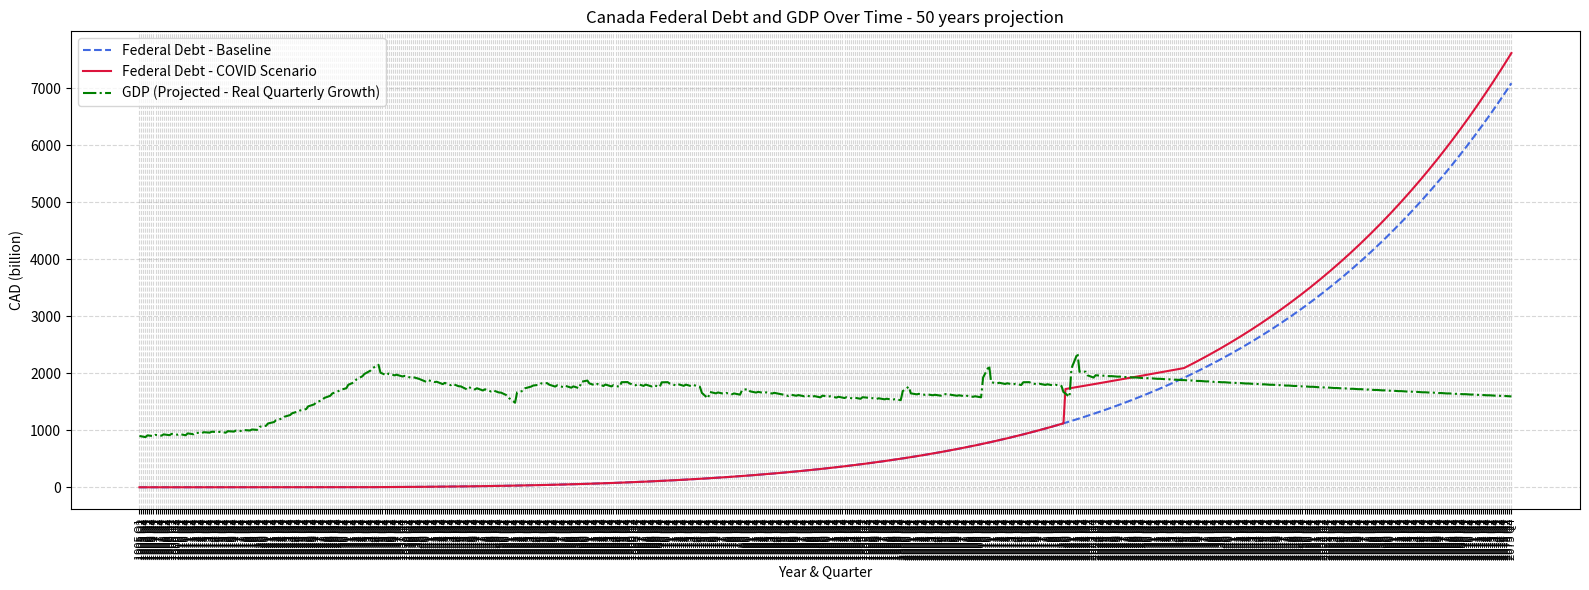
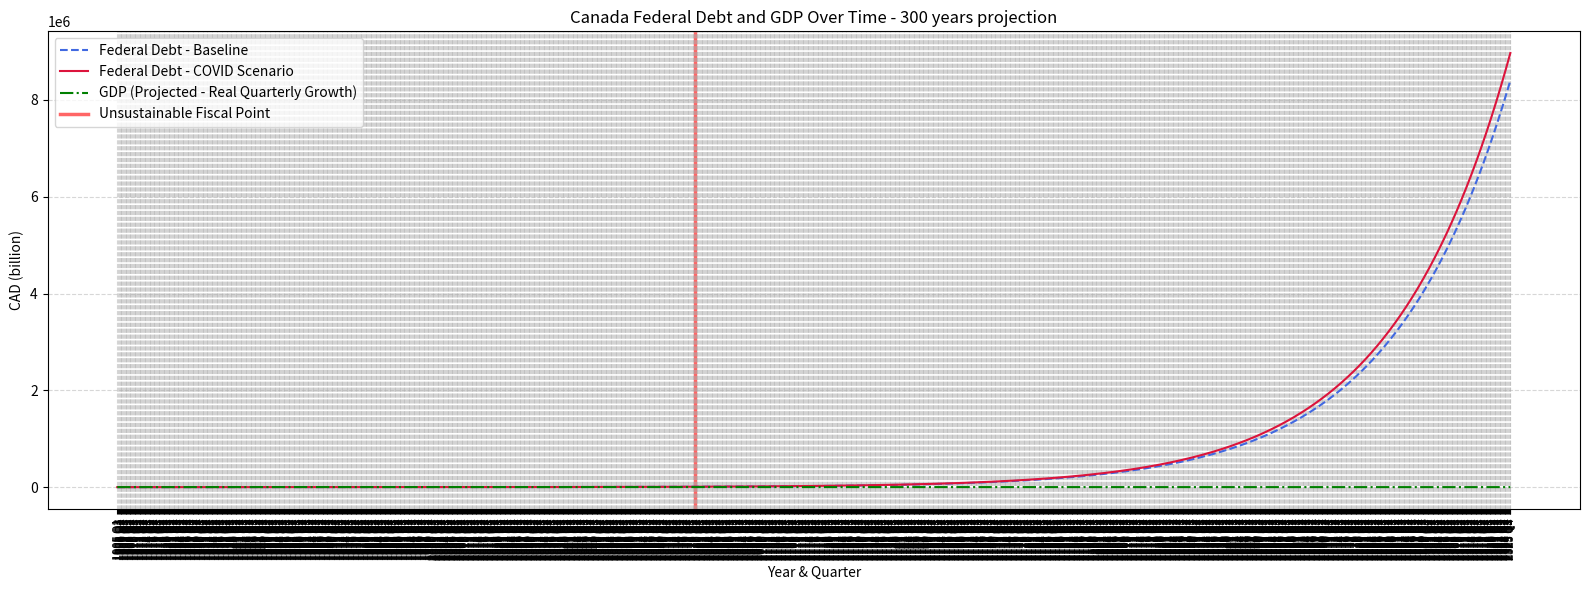

The matplotlib source for these figures, in order:
import matplotlib.pyplot as plt
import math
import statistics


def amortization_schedule(amount, annual_rate, years):
    """
    Returns list of tuples (interest, principal) for each quarter over the loan term.
    """
    quarters = years * 4
    q_rate = annual_rate / 4
    schedule = []

    if q_rate == 0:
        payment = amount / quarters
        for _ in range(quarters):
            schedule.append((0, round(payment, 4)))
    else:
        payment = amount * q_rate / (1 - (1 + q_rate) ** -quarters)
        remaining = amount
        for _ in range(quarters):
            interest = remaining * q_rate
            principal = payment - interest
            schedule.append((round(interest, 4), round(principal, 4)))
            remaining -= principal

    return schedule


def estimate_canada_proxy_loans(start_year=1905, end_year=2024):
    """
    Estimates Canada's share of federal loans based on population share proxy.
    Returns a list of quarterly Canada-specific new loan amounts.
    """
    def share(year):
        if year < 1950:
            return 0.04 + (year - 1905) * (0.07 - 0.04) / (1950 - 1905)
        elif year < 1980:
            return 0.07 + (year - 1950) * (0.09 - 0.07) / (1980 - 1950)
        elif year < 2000:
            return 0.09 + (year - 1980) * (0.10 - 0.09) / (2000 - 1980)
        elif year <= 2024:
            return 0.10 + (year - 2000) * (0.115 - 0.10) / (2024 - 2000)
        else:
            return 0.115

    federal_annual_base = [0 if y < 1930 else 5 + (y - 1930) * 1 for y in range(start_year, end_year + 1)]
    quarterly_proxy = []

    for i, fed_amt in enumerate(federal_annual_base):
        year = start_year + i
        q_amt = fed_amt / 4
        s = share(year)
        quarterly_proxy.extend([round(q_amt * s, 2)] * 4)

    return quarterly_proxy

def dynamic_loan_growth(i):
    year = 1905 + i // 4
    if 2020 <= year <= 2021:
        return 0.30  # QE era: 30% annual growth
    elif 2022 <= year <= 2024:
        return 0.05  # Tapering
    else:
        return 0.0175  # Long-run normal growth (BOC RATE.)


def generate_federal_debt_schedule_predictive(
    initial_debt,
    annual_interest_rate,
    quarterly_new_loans,
    years_to_predict=5,
    loan_growth_rate=0.0,
    crisis_loans=None
):
    # Support dynamic loan growth as callable or dict
    if not callable(loan_growth_rate):
        fixed_growth = loan_growth_rate
        loan_growth_rate = lambda i: fixed_growth

    crisis_loans = crisis_loans or {}
    schedule = []
    balance = initial_debt
    total_interest_paid = 0.0
    quarterly_rate = annual_interest_rate / 4
    total_quarters = len(quarterly_new_loans)
    avg_loan = sum(quarterly_new_loans) / len(quarterly_new_loans) if quarterly_new_loans else 0
    boc_repayments = []  # List of (start_index, [(interest, principal), ...])

    for i in range(1, total_quarters + 1):
        year = 1905 + (i - 1) // 4
        quarter_num = (i - 1) % 4 + 1
        q_label = f"Q{quarter_num}"

        if i <= len(quarterly_new_loans):
            new_loan = quarterly_new_loans[i - 1]
        else:
            growth_periods = i - len(quarterly_new_loans)
            growth_factor = (1 + loan_growth_rate(i)) ** growth_periods
            new_loan = avg_loan * growth_factor

        injection = 0
        boc_interest_this_q = 0
        boc_principal_this_q = 0

        if (year, q_label) in crisis_loans:
            loan = crisis_loans[(year, q_label)]
            injection = loan["amount"]
            repayments = amortization_schedule(loan["amount"], loan["interest_rate"], loan["term_years"])
            boc_repayments.append((i, repayments))

        for start_index, rep_list in boc_repayments:
            offset = i - start_index
            if 0 <= offset < len(rep_list):
                interest, principal = rep_list[offset]
                boc_interest_this_q += interest
                boc_principal_this_q += principal

        interest = balance * quarterly_rate
        total_interest_paid += interest
        total_added = new_loan + injection
        balance += interest + total_added - boc_principal_this_q

        schedule.append({
            "Year": year,
            "Quarter": q_label,
            "Interest (CAD bn)": round(interest, 3),
            "New Loans (CAD bn)": round(new_loan, 3),
            "Crisis Injection (CAD bn)": round(injection, 3),
            "BoC Interest (CAD bn)": round(boc_interest_this_q, 3),
            "BoC Principal (CAD bn)": round(boc_principal_this_q, 3),
            "Total Added (CAD bn)": round(total_added, 3),
            "Balance End (CAD bn)": round(balance, 3)
        })

    return schedule, round(total_interest_paid, 3)


def find_debt_gdp_crossover_quarterly(schedule, this_year, initial_gdp, quarterly_gdp_growth_series):
    """
    Find the first quarter when federal debt exceeds GDP using quarterly GDP growth series.
    """
    gdp = initial_gdp
    for i, entry in enumerate(schedule):
        debt = entry["Balance End (CAD bn)"]
        if debt > gdp and entry["Year"] >= this_year:
            return (entry["Year"], entry["Quarter"], debt, gdp)
        if i < len(quarterly_gdp_growth_series):
            gdp = quarterly_gdp_growth_series[i]
        else:
            # If out of quarterly growth data, assume last known growth or no growth
            gdp *= 1

    return None


def print_quarterly_schedule(schedule, total_interest_paid, max_rows=20):
    headers = ["Year", "Quarter", "Interest", "New Loans", "Crisis", "BoC Interest", "BoC Principal", "Balance End"]
    widths = [6, 8, 14, 12, 10, 14, 15, 16]
    sep = "+" + "+".join("-" * w for w in widths) + "+"

    print(sep)
    print("|" + "|".join(h.center(w) for h, w in zip(headers, widths)) + "|")
    print(sep)

    for row in schedule[:max_rows]:
        print("|" +
              str(row["Year"]).rjust(widths[0]) + "|" +
              row["Quarter"].center(widths[1]) + "|" +
              f"{row['Interest (CAD bn)']:,.3f}".rjust(widths[2]) + "|" +
              f"{row['New Loans (CAD bn)']:,.3f}".rjust(widths[3]) + "|" +
              f"{row['Crisis Injection (CAD bn)']:,.3f}".rjust(widths[4]) + "|" +
              f"{row['BoC Interest (CAD bn)']:,.3f}".rjust(widths[5]) + "|" +
              f"{row['BoC Principal (CAD bn)']:,.3f}".rjust(widths[6]) + "|" +
              f"{row['Balance End (CAD bn)']:,.3f}".rjust(widths[7]) + "|")

    print(sep)
    if len(schedule) > max_rows:
        print(f"... ({len(schedule) - max_rows} more quarters)")
    print(f"\nTotal interest paid over period: CAD {total_interest_paid:,.3f}")


def project_gdp_series(initial_gdp, annual_growth, num_quarters):
    gdp = initial_gdp
    quarterly_growth = (1 + annual_growth) ** 0.25 - 1
    gdp_series = []
    for _ in range(num_quarters):
        gdp_series.append(gdp)
        gdp *= (1 + quarterly_growth)
    return gdp_series


def evaluate_fit(balances, gdp_series, method="mse"):
    if method == "mse":
        errors = [(d - g) ** 2 for d, g in zip(balances, gdp_series)]
        return sum(errors) / len(errors)
    elif method == "log_mse":
        errors = [(math.log(d + 1) - math.log(g + 1)) ** 2 for d, g in zip(balances, gdp_series)]
        return sum(errors) / len(errors)
    elif method == "ratio_stdev":
        ratios = [d / g for d, g in zip(balances, gdp_series)]
        return statistics.stdev(ratios)
    else:
        raise ValueError(f"Unknown fit method: {method}")


def find_best_gdp_growth(
    balances,
    initial_gdp,
    min_rate=0.002,
    max_rate=0.1,
    step=0.0005,
    method="mse"
):
    best_rate = None
    best_fit = float('inf')
    rate = min_rate

    while rate <= max_rate:
        gdp_series = project_gdp_series(initial_gdp, rate, len(balances))
        fit = evaluate_fit(balances, gdp_series, method=method)

        if fit < best_fit:
            best_fit = fit
            best_rate = rate

        rate += step

    return best_rate, best_fit


def estimate_exponential_growth_rate(values):
    start = values[0]
    end = values[-1]
    periods = len(values) - 1
    return (end / start) ** (1 / periods) - 1


def find_unsustainable_tax_quarter_quarterly(schedule, this_year, initial_gdp, quarterly_gdp_growth_series, tax_to_gdp_ratio=0.20):
    """
    Find fiscal unsustainability quarter using quarterly GDP growth series.
    """
    gdp = initial_gdp
    tax_ratio_quarterly = tax_to_gdp_ratio / 4

    for i, entry in enumerate(schedule):
        interest = entry["Interest (CAD bn)"]
        principal = entry["BoC Principal (CAD bn)"]
        required_payment = interest + principal
        revenue = tax_ratio_quarterly * gdp

        if i < len(quarterly_gdp_growth_series):
            gdp = quarterly_gdp_growth_series[i]
        else:
            gdp *= 1  # No growth assumed beyond data

        if required_payment > revenue and entry["Year"] >= this_year:
            return {
                "Year": entry["Year"],
                "Quarter": entry["Quarter"],
                "Required Payment": required_payment,
                "Tax Revenue": revenue,
                "Debt": entry["Balance End (CAD bn)"],
                "GDP": gdp
            }
        
    return None

def plotting(
    initial_debt,
    annual_rate,
    initial_gdp,
    years_to_predict,
    this_year,
    label_extension,
    real_gdp_quarterly_growth,
    tax_to_gdp_ratio
):
    
    quarterly_new_loans = estimate_canada_proxy_loans(start_year=1905, end_year=this_year + years_to_predict)

    schedule_covid, total_interest = generate_federal_debt_schedule_predictive(
        initial_debt,
        annual_rate,
        quarterly_new_loans,
        years_to_predict,
        loan_growth_rate=dynamic_loan_growth,
        crisis_loans=crisis_loans
    )

    schedule, total_interest = generate_federal_debt_schedule_predictive(
        initial_debt,
        annual_rate,
        quarterly_new_loans,
        years_to_predict,
        loan_growth_rate=dynamic_loan_growth,
        crisis_loans=None
    )

    print_quarterly_schedule(schedule_covid, total_interest, max_rows=len(schedule_covid))

    crossover = find_debt_gdp_crossover_quarterly(schedule_covid, this_year, initial_gdp, real_gdp_quarterly_growth)
    if crossover:
        y, q, d, g = crossover
        print(f"\n📉 Crossover Point: Debt surpasses GDP in {y} {q}")
        print(f"Debt: CAD {d:,.3f}")
        print(f"GDP: CAD {g:,.3f}")
    else:
        print("\n✅ Debt does not surpass GDP within projection window.")

    years_covid = [f"{entry['Year']} {entry['Quarter']}" for entry in schedule_covid]
    balances_covid = [entry["Balance End (CAD bn)"] for entry in schedule_covid]
    years = [f"{entry['Year']} {entry['Quarter']}" for entry in schedule]
    balances = [entry["Balance End (CAD bn)"] for entry in schedule]

    unsustainable = find_unsustainable_tax_quarter_quarterly(schedule_covid, this_year, initial_gdp, real_gdp_quarterly_growth, tax_to_gdp_ratio=tax_to_gdp_ratio)
    if unsustainable:
        print("\n🚨 Fiscal Unsustainability Detected")
        print(f"Quarter: {unsustainable['Year']} {unsustainable['Quarter']}")
        print(f"Required Debt Payment: CAD {unsustainable['Required Payment']:.2f}")
        print(f"Available Tax Revenue: CAD {unsustainable['Tax Revenue']:.2f}")
        print(f"Debt: CAD {unsustainable['Debt']:.2f}")
        print(f"GDP: CAD {unsustainable['GDP']:.2f}")
        print(f"Debt:GDP ratio = {unsustainable['Debt'] / unsustainable['GDP'] * 100:.2f} %")
    else:
        print("\n✅ Taxes can cover debt payments within projection window.")

    debt_growth_q = estimate_exponential_growth_rate(balances_covid)
    debt_growth_a = (1 + debt_growth_q) ** 4 - 1

    print(f"\n🔍 Estimated Quarterly Debt Growth Rate: {debt_growth_q:.4%}")
    print(f"📆 Estimated Annualized Debt Growth Rate: {debt_growth_a:.4%}")

    # Use best-fit GDP growth rate to match debt path is now unnecessary if using actual quarterly growth,
    # but can be adapted if you want to fit with a subset or smoothed version of real_gdp_quarterly_growth

    # Plot
    plt.figure(figsize=(16, 6))

    plt.plot(years, balances, label="Federal Debt - Baseline", color="royalblue", linestyle="--")
    plt.plot(years_covid, balances_covid, label="Federal Debt - COVID Scenario", color="crimson")
    plt.plot(years_covid, real_gdp_quarterly_growth, label="GDP (Projected - Real Quarterly Growth)", color="green", linestyle="-.")
    # Optionally, could plot a best fit GDP as well if needed

    if unsustainable:
        label = f"{unsustainable['Year']} {unsustainable['Quarter']}"
        plt.axvline(
            x=label,
            color='red',
            linestyle='-',
            linewidth=2.5,
            alpha=0.6,
            label='Unsustainable Fiscal Point',
            zorder=1
        )
    plt.title(f"Canada Federal Debt and GDP Over Time - {label_extension} projection")
    plt.xlabel("Year & Quarter")
    plt.ylabel("CAD (billion)")
    plt.xticks(rotation=90, fontsize=8)
    plt.yticks(fontsize=10)
    plt.grid(True, linestyle="--", alpha=0.5)
    plt.legend()
    plt.tight_layout()
    plt.show()

    if unsustainable:
        return unsustainable['Debt'] / unsustainable['GDP'] * 100, unsustainable["Year"]
    else:
        # Return estimated debt growth compared to GDP end value
        return debt_growth_a / real_gdp_quarterly_growth[-1]*4 * 100, None

def compute_real_gdp_per_capita_growth(data, initial_gdp, initial_population=5.37):  # e.g., 5.37 million in 1905
    results = []
    current_gdp = initial_gdp
    current_pop = initial_population

    for entry in data:
        year = entry["year"]
        nominal = entry["nominal_gdp_growth"]
        inflation = entry["inflation"]
        pop_growth = entry["population_growth"]

        real_gdp = nominal - inflation
        real_gdp_per_capita_growth = real_gdp - pop_growth

        growth_factor = 1 + real_gdp_per_capita_growth / 100
        pop_growth_factor = 1 + pop_growth / 100

        current_gdp *= growth_factor
        current_pop *= pop_growth_factor
        total_real_gdp = current_gdp * current_pop

        quarterly_growth_factor = growth_factor ** (1 / 4)
        quarterly_gdps = [current_gdp * (quarterly_growth_factor ** i) * current_pop for i in range(1, 5)]

        results.append({
            "year": year,
            "real_gdp_per_capita_growth": real_gdp_per_capita_growth,
            "real_gdp_per_capita": current_gdp,
            "population": current_pop,
            "total_real_gdp": total_real_gdp,
            "quarterly_real_gdp": quarterly_gdps
        })

    return results



def generate_canada_historical_data(years_projection, gdp_growth):
    # Approximate population in millions for census years
    pop_census = {
        1901: 5.37,
        1911: 7.21,
        1921: 8.79,
        1931: 10.38,
        1941: 11.51,
        1951: 14.01,
    }

    def yearly_population_growth(prev_pop, next_pop, years):
        growth_rate = ((next_pop / prev_pop) ** (1/years) - 1) * 100
        return growth_rate

    # Calculate population growth for years between census years
    pop_growth_by_year = {}
    census_years = sorted(pop_census.keys())
    for i in range(len(census_years) - 1):
        start = census_years[i]
        end = census_years[i+1]
        years = end - start
        growth = yearly_population_growth(pop_census[start], pop_census[end], years)
        for y in range(start + 1, end + 1):
            pop_growth_by_year[y] = growth

    # For 1952–1960, estimate growth ~2% (post-war boom)
    for y in range(1952, 1961):
        pop_growth_by_year[y] = 2.0

    # For 1961–2023, use known approximations (simplified)
    known_pop_growth = {
        1961: 2.1, 1962: 2.05, 1963: 2.0, 1964: 1.95, 1965: 1.9,
        1970: 1.9, 1975: 1.5, 1980: 1.2, 1985: 1.1, 1990: 1.5,
        1995: 1.1, 2000: 0.9, 2005: 0.8, 2010: 1.1, 2015: 1.0,
        2020: 1.0, 2021: 0.7, 2022: 0.78, 2023: 3.2,
    }

    def interpolate_yearly_growth(start_year, end_year, start_value, end_value):
        years = end_year - start_year
        step = (end_value - start_value) / years
        return [start_value + step * i for i in range(years + 1)]

    pop_years = sorted(known_pop_growth.keys())
    for i in range(len(pop_years) - 1):
        sy, ey = pop_years[i], pop_years[i + 1]
        vals = interpolate_yearly_growth(sy, ey, known_pop_growth[sy], known_pop_growth[ey])
        for offset, val in enumerate(vals[:-1]):
            pop_growth_by_year[sy + offset] = val

    # Nominal GDP and inflation data dictionaries
    nominal_gdp_by_year = {}
    inflation_by_year = {}

    # Fill rough data for early years (1905-1950)
    for y in range(1905, 1951):
        nominal_gdp_by_year[y] = 3.0 if y % 5 != 0 else 2.0  # arbitrary pattern
        inflation_by_year[y] = 2.0 if y < 1920 else 5.0

    # Deflation during Great Depression and post-depression inflation
    for y in range(1920, 1935):
        inflation_by_year[y] = -2.0
    for y in range(1935, 1951):
        inflation_by_year[y] = 4.0

    # More accurate data 1951-2023 (partial)
    nominal_gdp_by_year.update({
        1951: 5.5, 1952: 6.0, 1953: 6.2, 1954: 5.0, 1955: 5.7,
        1960: 4.8, 1965: 5.2, 1970: 5.1, 1975: 3.0, 1980: 12.7,
        1985: 3.1, 1990: 5.1, 1995: 2.5, 2000: 9.8, 2005: 2.7,
        2010: 17.7, 2015: 2.2,
        # Updated recent years:
        2020: -5.0,
        2021: 21.3,
        2022: 7.7,
        2023: 1.5,
        2024: 1.6,
    })

    inflation_by_year.update({
        1951: 10.4, 1955: 3.4, 1960: 1.3, 1965: 3.1, 1970: 3.0,
        1975: 9.1, 1980: 10.0, 1985: 4.4, 1990: 4.8, 1995: 2.2,
        2000: 2.7, 2005: 2.2, 2010: 1.8, 2015: 1.1, 2020: 0.7,
        2021: 3.4, 2022: 6.8, 2023: 3.9,
    })

    def fill_missing(data_dict, start, end):
        keys = list(range(start, end + 1))
        for i in range(len(keys) - 1):
            k1, k2 = keys[i], keys[i + 1]
            if k1 in data_dict and k2 in data_dict:
                diff = data_dict[k2] - data_dict[k1]
                steps = k2 - k1
                for j in range(1, steps):
                    data_dict[k1 + j] = data_dict[k1] + diff * j / steps

    # Fill missing values by linear interpolation
    intervals = [
        (1951, 1960), (1960, 1965), (1965, 1970), (1970, 1975),
        (1975, 1980), (1980, 1985), (1985, 1990), (1990, 1995),
        (1995, 2000), (2000, 2005), (2005, 2010), (2010, 2015),
        (2015, 2020), (2020, 2023)
    ]

    for start, end in intervals:
        fill_missing(nominal_gdp_by_year, start, end)
        fill_missing(inflation_by_year, start, end)

    # Build the full historical data list
    historical_data = []
    for year in range(1905, 2026+years_projection):
        if year < this_year:
            data = {
                "year": year,
                "nominal_gdp_growth": nominal_gdp_by_year.get(year, 1.5),
                "inflation": round(inflation_by_year.get(year, 2.0), 2),
                "population_growth": round(pop_growth_by_year.get(year, 0.2), 2), #0.2% increase by default. (~ 83000 in 2025 over 41 500 000 habitants)
            }
        else:
            data = {
                "year": year,
                "nominal_gdp_growth": nominal_gdp_by_year.get(year, gdp_growth),
                "inflation": round(inflation_by_year.get(year, 2.0), 2),
                "population_growth": round(pop_growth_by_year.get(year, 0.2), 2), #0.2% increase by default. (~ 83000 in 2025 over 41 500 000 habitants)
            }
        historical_data.append(data)

    return historical_data



if __name__ == "__main__":

    confederation_year = 1867
    this_year = 2025
    initial_debt = 0.275    # 275 million in 1905
    annual_rate = 0.028
    initial_gdp = 169    # 1.69 Billion in 1905 and 2240 for 2025 (2.24 trillion)
    gdp_growth = 1.6     # %%%%%%%%%%%%%%%%%%%%%%%%% 2025 %%%%%%%%%%%%%%%%%%%%%%% --> adjust this to today GDP growth percentage (%). EVERYTHING ABOUVE 4.1956 is a win over 350 years.
    hst = 0.15           # HARMONIZED SALES TAX
    crisis_loans = {
        (2020, "Q2"): {"amount": 600, "term_years": 15, "interest_rate": 0.0175},  # 1.75% BoC rate
    }

    years_to_predict_50 = 50

    historical_data = generate_canada_historical_data(years_to_predict_50, gdp_growth)

    yearly_real_gdp = compute_real_gdp_per_capita_growth(historical_data, initial_gdp)

    real_gdp_1905_2075_Q1_Q4 = [g for entry in yearly_real_gdp for g in entry["quarterly_real_gdp"]]
                                                                              
    ratio_50 , unsustainable = plotting(initial_debt, annual_rate, initial_gdp, years_to_predict_50, this_year, f"{years_to_predict_50} years",real_gdp_1905_2075_Q1_Q4, hst)

    if not unsustainable:
        years_to_predict = 300

        historical_data = generate_canada_historical_data(years_to_predict, gdp_growth)

        yearly_real_gdp = compute_real_gdp_per_capita_growth(historical_data, initial_gdp)

        real_gdp_1905_2325_Q1_Q4 = [g for entry in yearly_real_gdp for g in entry["quarterly_real_gdp"]]

        ratio_300, unsustainable = plotting(initial_debt, annual_rate, initial_gdp,years_to_predict, this_year, f"{years_to_predict} years",  real_gdp_1905_2325_Q1_Q4, hst)
        if unsustainable:
            print(f"RESULT: At year {unsustainable-confederation_year} after Confederation of Canada, taxes alone will not support repayment of the federal debt!")
            print(f"This leaves us...{unsustainable-this_year} years to react.")
        else:
            print("RESULT: GDP ADJUSTED TO DEBT GROWTH!")
    else:
        print(f"RESULT: At year {unsustainable-confederation_year} after Confederation of Canada, taxes alone will not support repayment of the federal debt!")
        print(f"This leaves us...{unsustainable-this_year} years to react.")